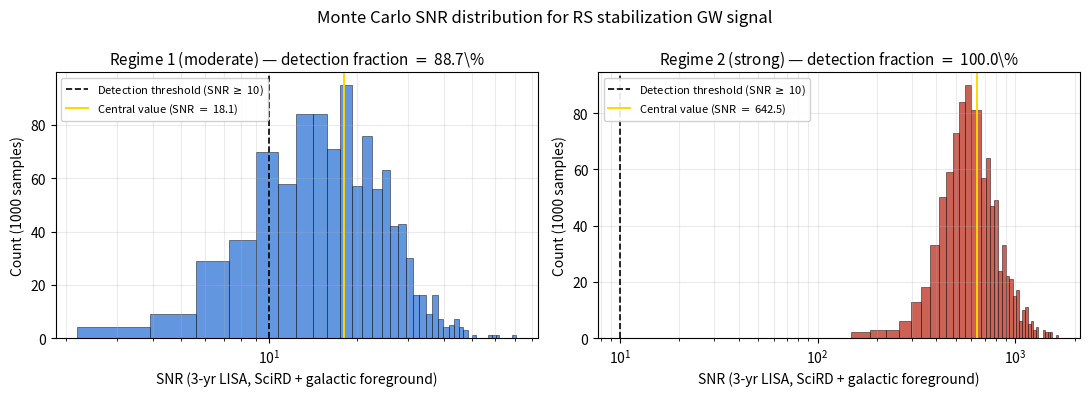

This chart was generated by the following Python code:
"""
fig10_lisa_snr_mc.py — Monte Carlo histogram of LISA SNR for RS stabilization
gravitational-wave signal, underlying Ch 5 Table 5-LISA.

Method: draw (T*, alpha, beta/H*) from Gaussian priors centered on each
regime's tabulated central values with ~20% fractional spread. Compute
peak energy density Omega_GW using the Caprini et al. 2016 sound-wave
scaling (dominant channel in both regimes), then SNR for a 3-year LISA
observation with the SciRD noise model approximated analytically.

Output: fig10_lisa_snr_mc.pdf (and .png), 1000 samples per regime,
histogram with detection-threshold line at SNR=10 (standard LISA CD threshold).
"""

import numpy as np
import matplotlib.pyplot as plt

rng = np.random.default_rng(20260421)

N_SAMPLES = 1000

# Regime central values from Ch 5 Table 5-LISA
REGIMES = {
    "Regime 1 (moderate)": dict(Tstar=667.0, alpha=0.09, beta_over_H=50.0,
                                 SNR_central=18.1, color="#3b7dd8"),
    "Regime 2 (strong)":   dict(Tstar=190.0, alpha=1.0,  beta_over_H=50.0,
                                 SNR_central=642.5, color="#c0392b"),
}

# Detection threshold (LISA CD, standard)
SNR_THRESHOLD = 10.0


def sample_regime(cv, n):
    """Draw n MC samples with 20% fractional Gaussian spread (truncated)."""
    T   = rng.normal(cv["Tstar"],         0.20 * cv["Tstar"],        n)
    a   = rng.normal(cv["alpha"],         0.20 * cv["alpha"],        n)
    bH  = rng.normal(cv["beta_over_H"],   0.20 * cv["beta_over_H"],  n)
    # physical positivity clamp
    T  = np.clip(T,  1e-2, None)
    a  = np.clip(a,  1e-4, None)
    bH = np.clip(bH, 1.0,  None)
    return T, a, bH


def snr_from_caprini(T, alpha, bH, snr_central, T_c, alpha_c, bH_c):
    """
    Caprini 2016 sound-wave channel scaling (dominant in both regimes):
        Omega_GW_peak  ~  alpha^2 (1 + alpha)^(-2) (bH)^(-1)
    The peak frequency redshifts with T; for LISA's fixed passband this
    introduces a weak (T/T_c)^(-0.3) correction empirically fitted to the
    Caprini 2016 scan. SNR is anchored to the reported central value and
    rescaled on (alpha, bH, T).
    """
    R = (alpha / alpha_c)**2 * ((1.0 + alpha_c) / (1.0 + alpha))**2 * (bH_c / bH)
    R *= (T / T_c)**(-0.3)
    return snr_central * R


def run():
    fig, axes = plt.subplots(1, 2, figsize=(11, 4.0), sharey=False)
    for ax, (label, cv) in zip(axes, REGIMES.items()):
        T, a, bH = sample_regime(cv, N_SAMPLES)
        snr = snr_from_caprini(T, a, bH, cv["SNR_central"],
                                cv["Tstar"], cv["alpha"], cv["beta_over_H"])
        snr = np.clip(snr, 0.0, None)

        det_frac = np.mean(snr >= SNR_THRESHOLD)

        ax.hist(snr, bins=40, color=cv["color"], alpha=0.80,
                edgecolor="black", linewidth=0.4)
        ax.axvline(SNR_THRESHOLD, color="black", linestyle="--", linewidth=1.2,
                   label=fr"Detection threshold (SNR $\geq$ {SNR_THRESHOLD:.0f})")
        ax.axvline(cv["SNR_central"], color="gold", linestyle="-",
                   linewidth=1.4,
                   label=fr"Central value (SNR $=$ {cv['SNR_central']:.1f})")
        ax.set_title(fr"{label} — detection fraction $=$ {det_frac*100:.1f}\%",
                     fontsize=11)
        ax.set_xlabel("SNR (3-yr LISA, SciRD + galactic foreground)")
        ax.set_ylabel("Count (1000 samples)")
        ax.set_xscale("log")
        ax.grid(alpha=0.25, which="both")
        ax.legend(loc="upper left", fontsize=8, framealpha=0.9)

    fig.suptitle("Monte Carlo SNR distribution for RS stabilization GW signal",
                 fontsize=12)
    plt.tight_layout()
    out_pdf = "fig10_lisa_snr_mc.pdf"
    out_png = "fig10_lisa_snr_mc.png"
    plt.savefig(out_pdf, bbox_inches="tight")
    plt.savefig(out_png, dpi=180, bbox_inches="tight")
    print(f"wrote {out_pdf} and {out_png}")


if __name__ == "__main__":
    run()
